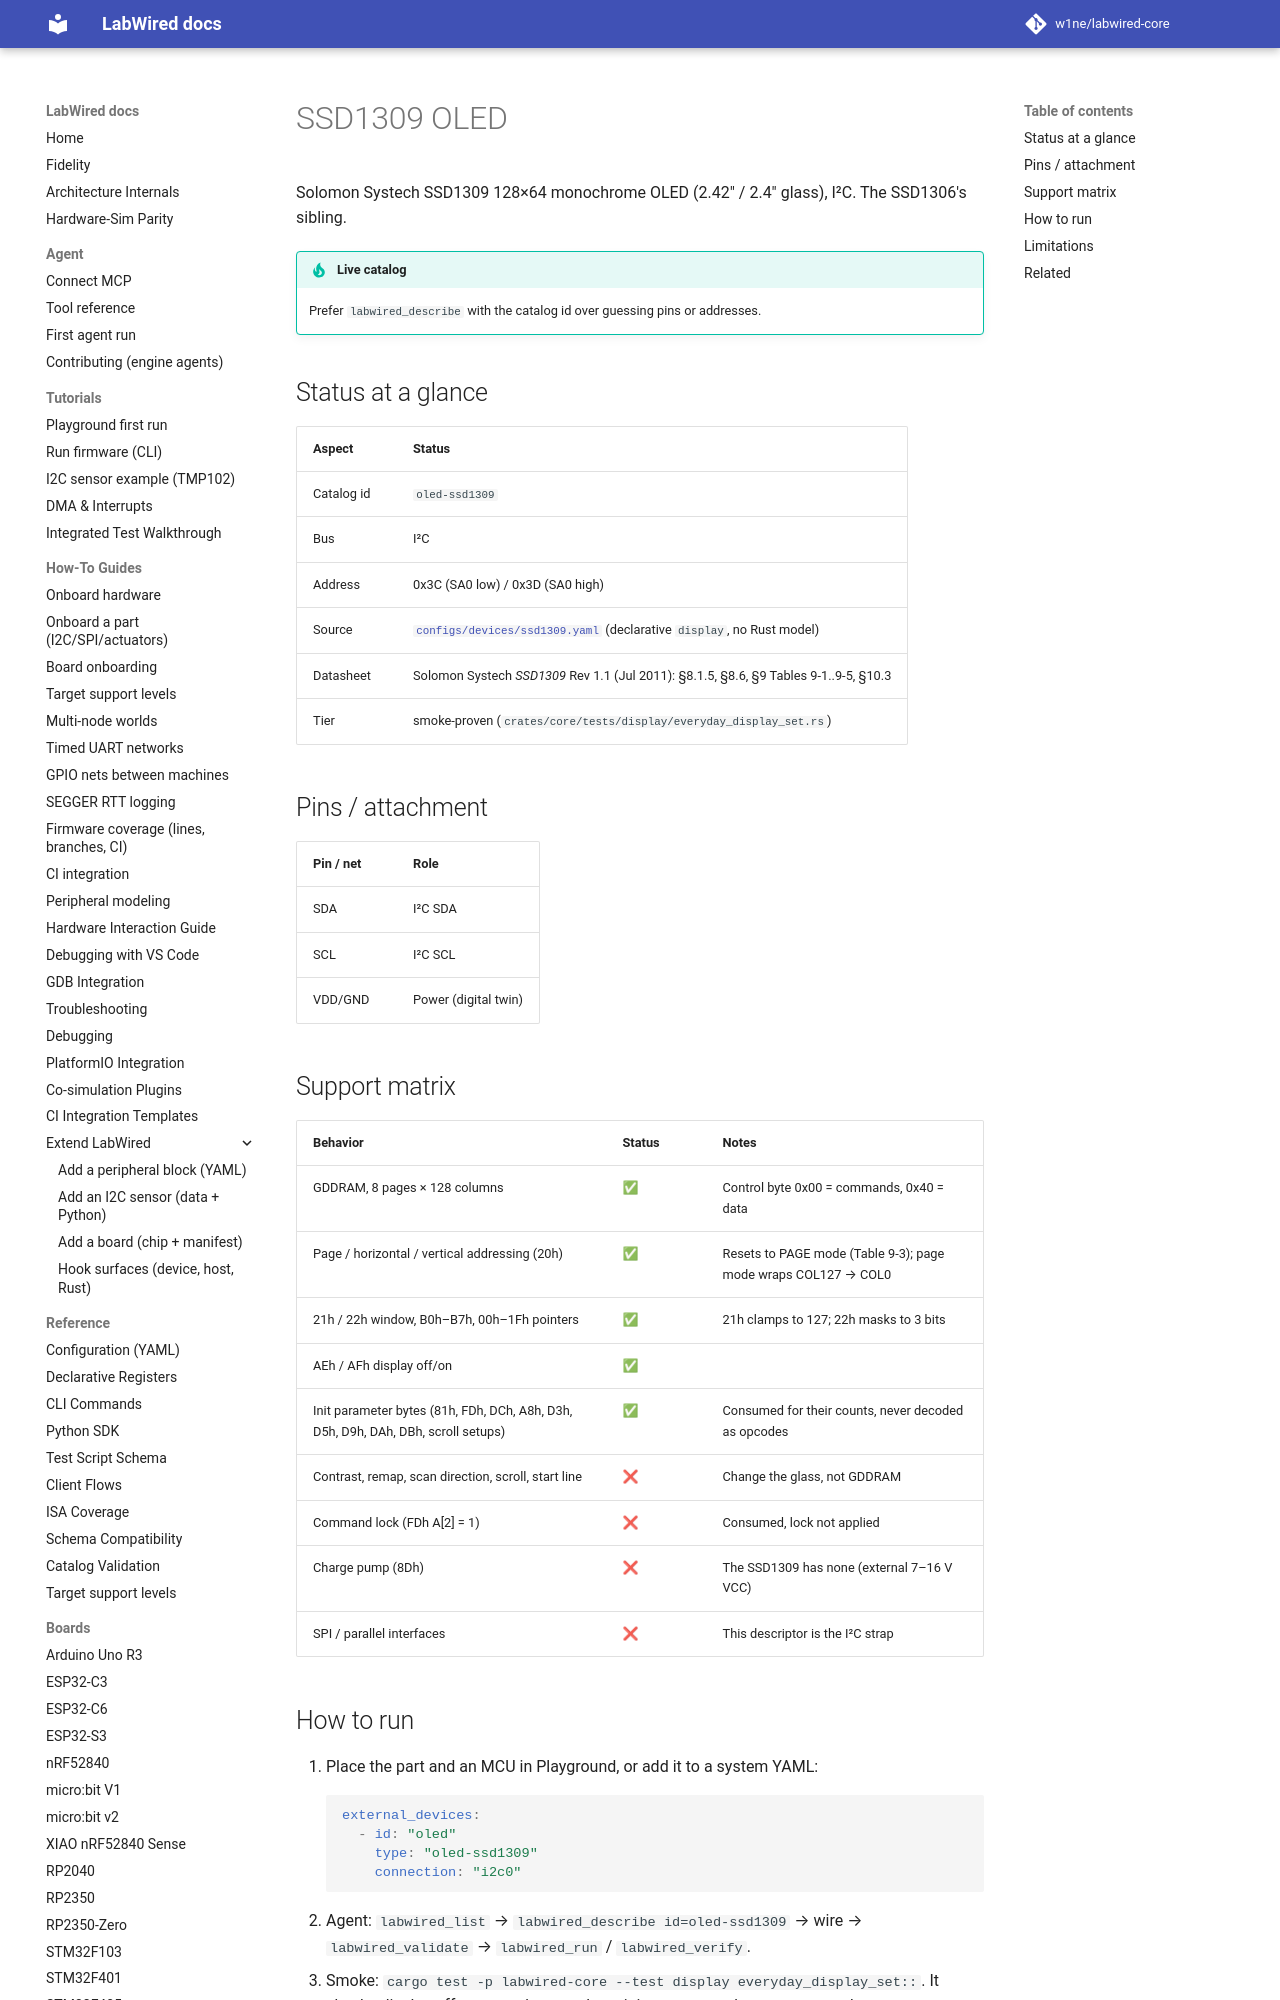

repository: w1ne/labwired-core · page: parts/ssd1309/index.html · generator: mkdocs

# SSD1309 OLED

Solomon Systech SSD1309 128×64 monochrome OLED (2.42″ / 2.4″ glass), I²C. The SSD1306's sibling.

!!! tip "Live catalog"
    Prefer `labwired_describe` with the catalog id over guessing pins or addresses.

## Status at a glance

| Aspect | Status |
|--------|--------|
| Catalog id | `oled-ssd1309` |
| Bus | I²C |
| Address | 0x3C (SA0 low) / 0x3D (SA0 high) |
| Source | [`configs/devices/ssd1309.yaml`](../../configs/devices/ssd1309.yaml) (declarative `display`, no Rust model) |
| Datasheet | Solomon Systech *SSD1309* Rev 1.1 (Jul 2011): §8.1.5, §8.6, §9 Tables 9-1..9-5, §10.3 |
| Tier | smoke-proven (`crates/core/tests/display/everyday_display_set.rs`) |

## Pins / attachment

| Pin / net | Role |
|-----------|------|
| SDA | I²C SDA |
| SCL | I²C SCL |
| VDD/GND | Power (digital twin) |
